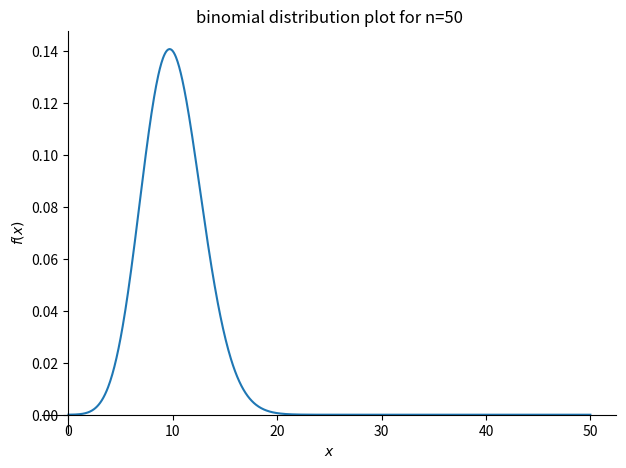

The matplotlib source for this figure:
#video 1

import sympy as sym
from sympy import Symbol
from sympy import pprint
import matplotlib.pyplot as plt


p=Symbol('p')
x=Symbol('x')
n=Symbol('n')

my_f_3_part_0=sym.factorial(n)/(sym.factorial(x)*sym.factorial(n-x))
print(my_f_3_part_0)
pprint(my_f_3_part_0)

my_f_3_part_1=p**x
print(my_f_3_part_1)
pprint(my_f_3_part_1)

my_f_3_part_2=(1-p)**(n-x)
my_f_3_part_2
pprint(my_f_3_part_2)

my_f_3=my_f_3_part_0*my_f_3_part_1*my_f_3_part_2
print(my_f_3)
pprint(my_f_3)

sym.plot(my_f_3.subs({p:0.2,n:50}),(x,0,50),title='binomial distribution plot for n=50')

#video 2

from sympy import Symbol, Limit

t =Symbol('t')
St =5*t**2 + 2*t + 8

t1 =Symbol('t1')
delta_t = Symbol('delta_t')

St1=St.subs({t: t1})
St1_delta = St.subs({t: t1 + delta_t})

print(Limit((St1_delta-St1)/delta_t,delta_t,0).doit())

#video 3 

from sympy import Symbol , exp , sqrt , pi, Integral

x = Symbol ('x')
p= exp(-(x-10)**2/2)/sqrt(2*pi)
print(Integral(p,(x,11,12)).doit().evalf())
